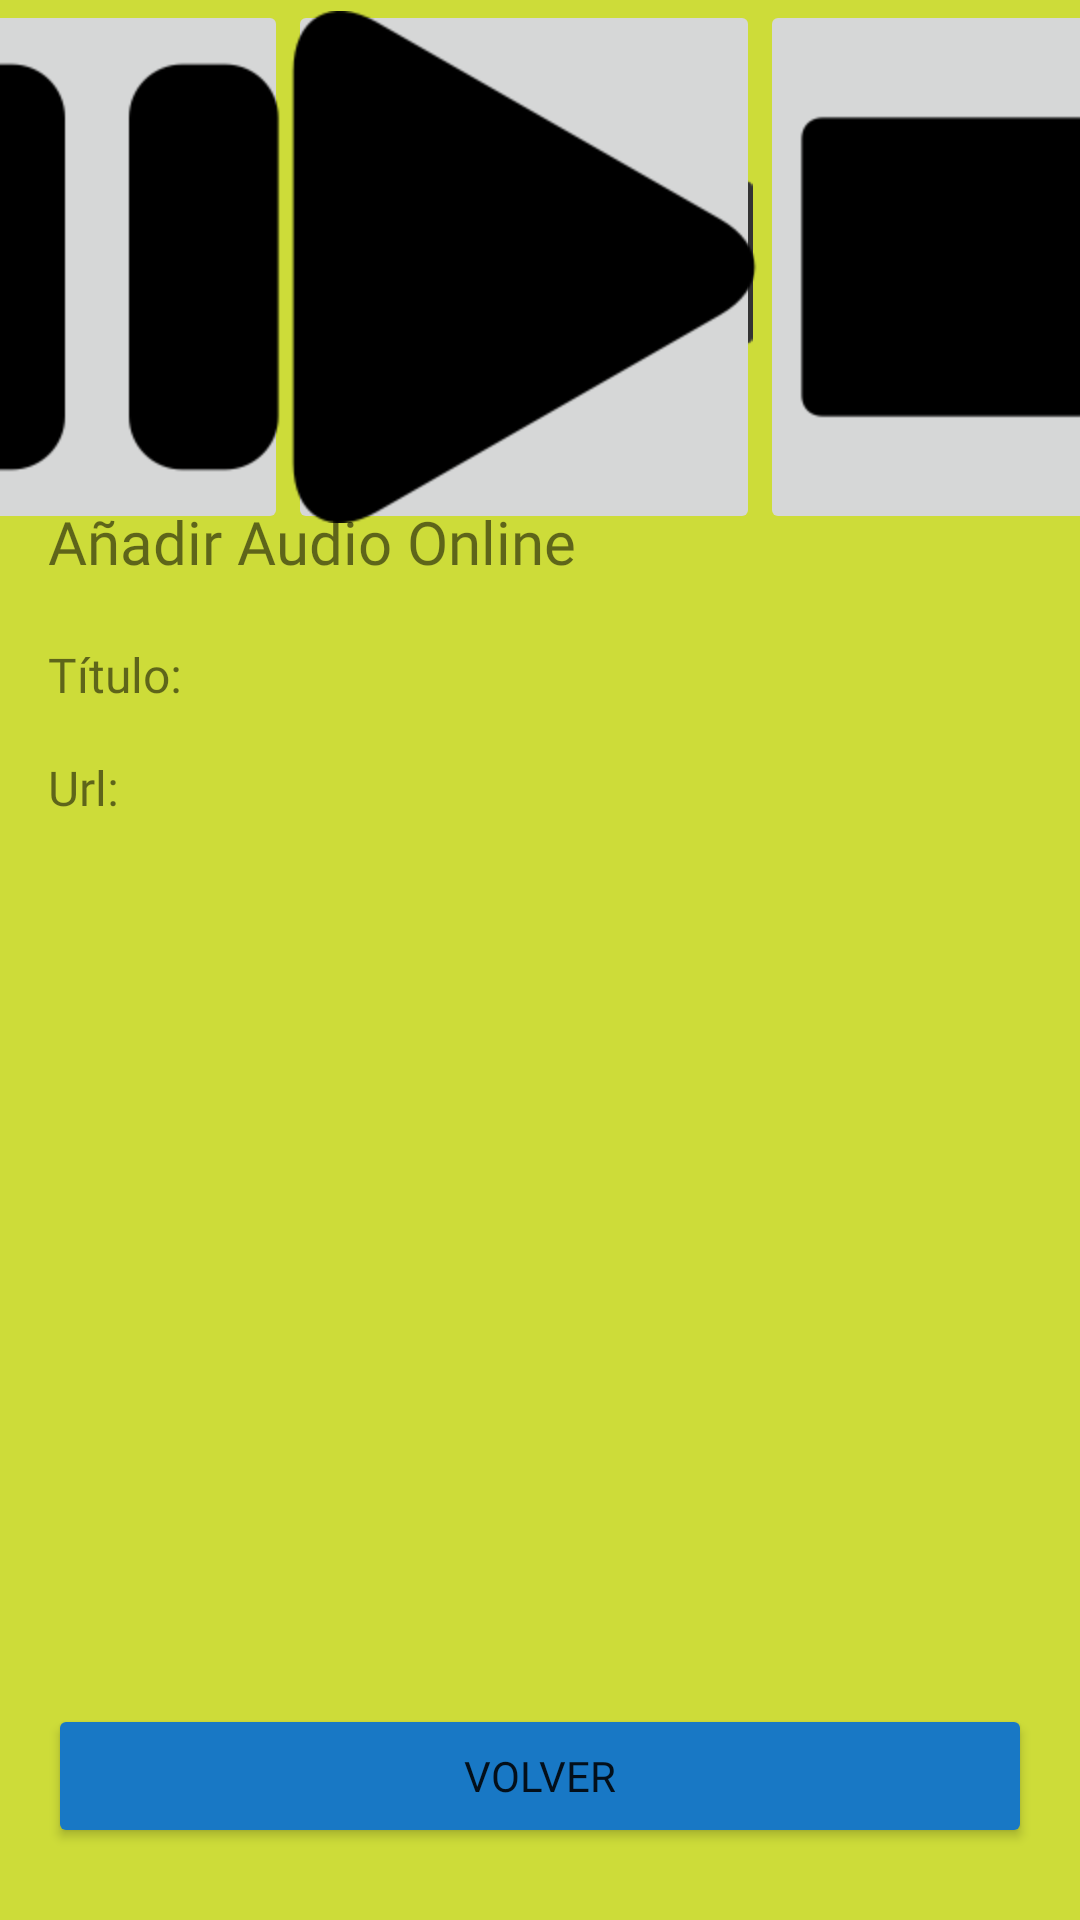

Layout XML and referenced resources for this Android screen:
<!-- AndroidManifest.xml: application theme Theme.AppCompat.Light -->
<!-- res/layout/activity_reproductor.xml -->
<?xml version="1.0" encoding="utf-8"?>
<androidx.constraintlayout.widget.ConstraintLayout xmlns:android="http://schemas.android.com/apk/res/android"
    xmlns:app="http://schemas.android.com/apk/res-auto"
    xmlns:tools="http://schemas.android.com/tools"
    android:id="@+id/main"
    android:layout_width="match_parent"
    android:layout_height="match_parent"
    android:background="#CDDC39"
    tools:context=".ReproductorActivity">

    <TextView
        android:id="@+id/texto3_reproductor"
        android:layout_width="0dp"
        android:layout_height="wrap_content"
        android:layout_marginStart="16dp"
        android:layout_marginTop="16dp"
        android:layout_marginEnd="16dp"
        android:fontFamily="@font/adlam_display"
        android:text="Url:"
        android:textSize="16sp"
        app:layout_constraintEnd_toEndOf="parent"
        app:layout_constraintHorizontal_bias="0.0"
        app:layout_constraintStart_toStartOf="parent"
        app:layout_constraintTop_toBottomOf="@+id/texto2_reproductor" />

    <ImageView
        android:id="@+id/ima1_reproductor"
        android:layout_width="174dp"
        android:layout_height="143dp"
        android:layout_marginTop="16dp"
        app:layout_constraintEnd_toEndOf="parent"
        app:layout_constraintHorizontal_bias="0.497"
        app:layout_constraintStart_toStartOf="parent"
        app:layout_constraintTop_toTopOf="parent"
        app:srcCompat="@drawable/musica1" />

    <Button
        android:id="@+id/boton2_reproductor"
        android:layout_width="0dp"
        android:layout_height="wrap_content"
        android:layout_marginStart="16dp"
        android:layout_marginEnd="16dp"
        android:layout_marginBottom="24dp"
        android:backgroundTint="#1878C5"
        android:fontFamily="@font/adlam_display"
        android:text="Volver"
        app:layout_constraintBottom_toBottomOf="parent"
        app:layout_constraintEnd_toEndOf="parent"
        app:layout_constraintStart_toStartOf="parent" />

    <LinearLayout
        android:layout_width="400dp"
        android:layout_height="178dp"
        android:layout_marginStart="32dp"
        android:layout_marginEnd="32dp"
        android:orientation="horizontal"
        app:layout_constraintEnd_toEndOf="parent"
        app:layout_constraintStart_toStartOf="parent"
        tools:layout_editor_absoluteY="280dp">

        <ImageButton
            android:id="@+id/imaboton1_reproductor"
            android:layout_width="wrap_content"
            android:layout_height="wrap_content"
            android:layout_weight="1"
            android:paddingLeft="@dimen/material_emphasis_disabled_background"
            app:srcCompat="@drawable/pausa" />

        <ImageButton
            android:id="@+id/imaboton2_reproductor"
            android:layout_width="225dp"
            android:layout_height="wrap_content"
            android:layout_weight="1"
            app:srcCompat="@drawable/play" />

        <ImageButton
            android:id="@+id/imaboton3_reproductor"
            android:layout_width="wrap_content"
            android:layout_height="wrap_content"
            android:layout_weight="1"
            app:srcCompat="@drawable/detener" />

    </LinearLayout>

    <TextView
        android:id="@+id/texto1_reproductor"
        android:layout_width="0dp"
        android:layout_height="wrap_content"
        android:layout_marginStart="16dp"
        android:layout_marginTop="8dp"
        android:fontFamily="@font/adlam_display"
        android:text="Añadir Audio Online"
        android:textSize="20sp"
        app:layout_constraintEnd_toEndOf="parent"
        app:layout_constraintStart_toStartOf="parent"
        app:layout_constraintTop_toBottomOf="@+id/ima1_reproductor" />

    <TextView
        android:id="@+id/texto2_reproductor"
        android:layout_width="0dp"
        android:layout_height="wrap_content"
        android:layout_marginStart="16dp"
        android:layout_marginTop="20dp"
        android:layout_marginEnd="16dp"
        android:fontFamily="@font/adlam_display"
        android:text="Título:"
        android:textSize="16sp"
        app:layout_constraintEnd_toEndOf="parent"
        app:layout_constraintHorizontal_bias="0.498"
        app:layout_constraintStart_toStartOf="parent"
        app:layout_constraintTop_toBottomOf="@+id/texto1_reproductor" />

</androidx.constraintlayout.widget.ConstraintLayout>
<!-- resources referenced by this layout -->
<resources>
  <!-- drawable detener: png bitmap (drawable-hdpi, 1263 bytes) -->
  <!-- drawable musica1: png bitmap (drawable-hdpi, 8294 bytes) -->
  <!-- drawable pausa: png bitmap (drawable-hdpi, 3189 bytes) -->
  <!-- drawable play: png bitmap (drawable-hdpi, 2910 bytes) -->
</resources>
